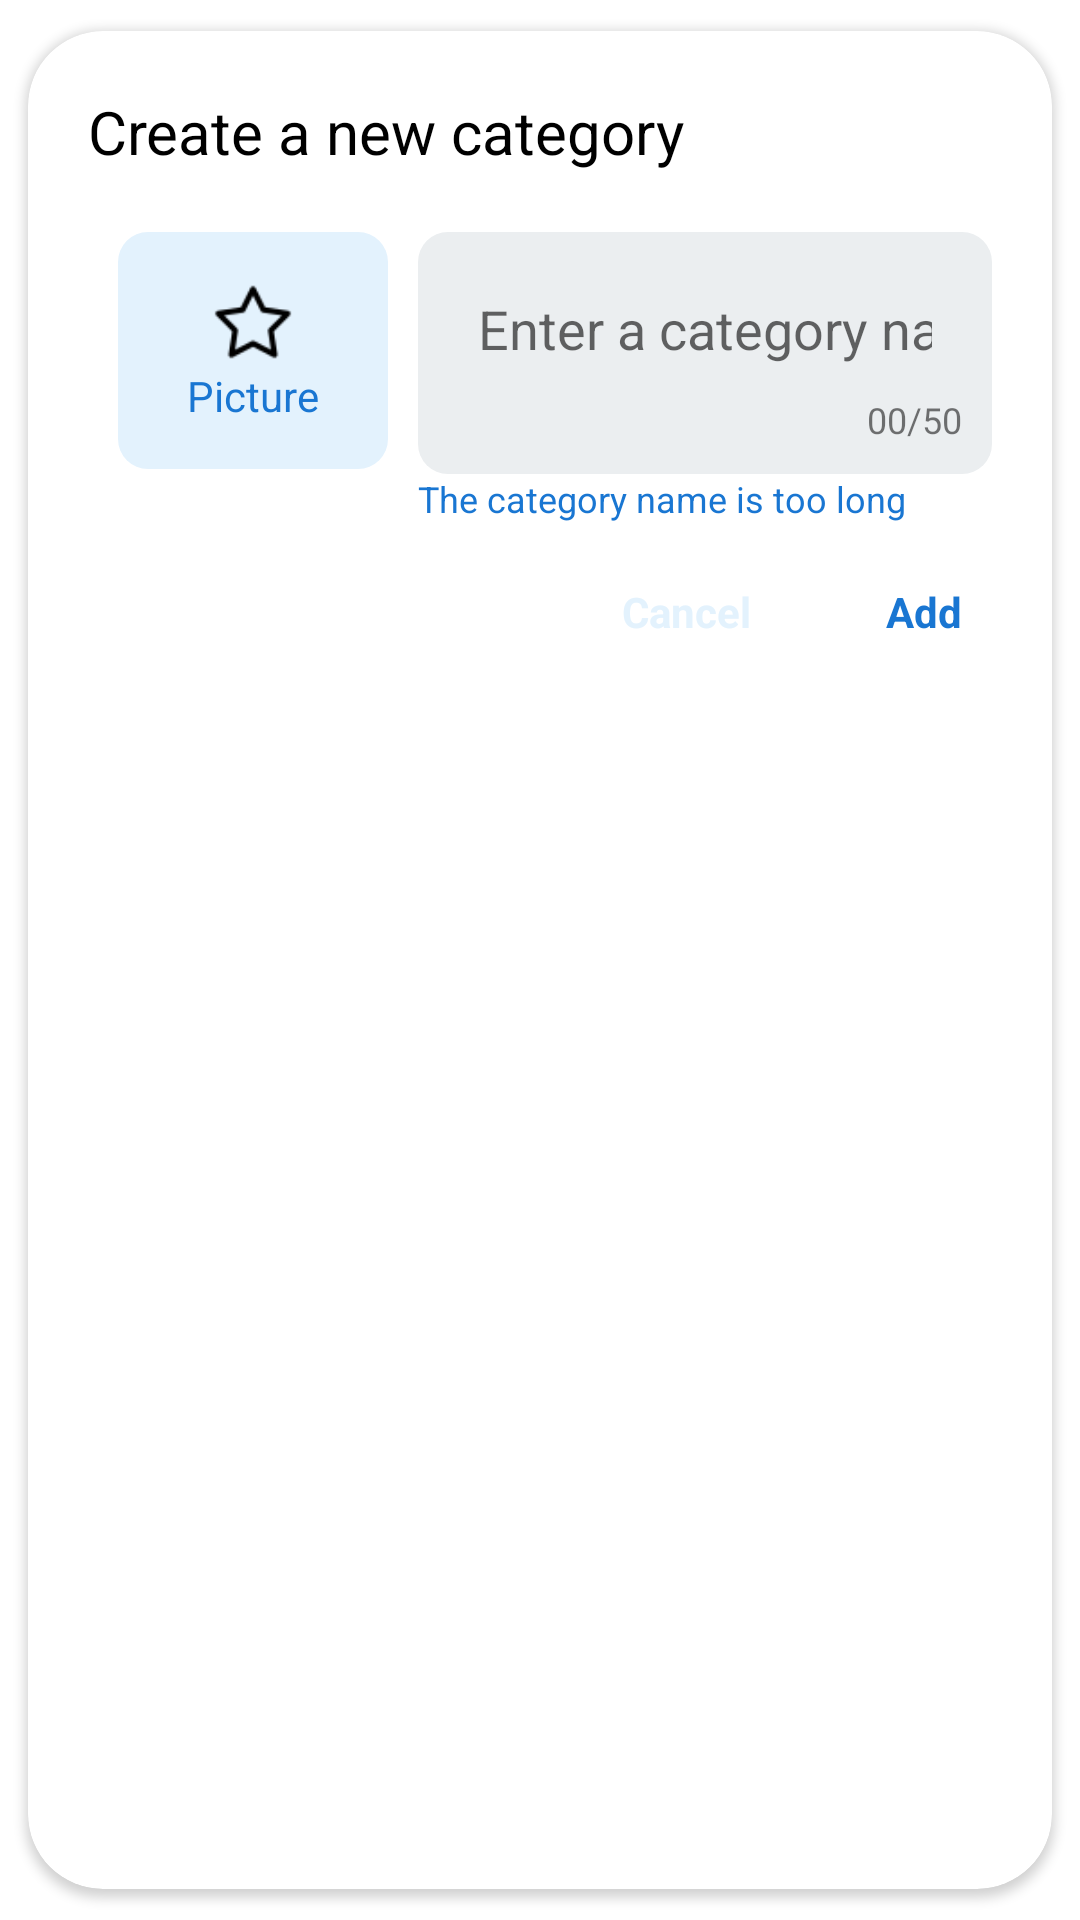

Write the Android layout XML for this screen, with the resource values it uses.
<!-- AndroidManifest.xml: application theme BlueTheme -->
<!-- res/layout/dialog_new_category.xml -->
<?xml version="1.0" encoding="utf-8"?>
<androidx.cardview.widget.CardView xmlns:android="http://schemas.android.com/apk/res/android"
    android:layout_width="match_parent"
    android:layout_height="wrap_content"
    app:cardPreventCornerOverlap="true"
    app:cardUseCompatPadding="true"
    app:cardCornerRadius="25dp"
    xmlns:app="http://schemas.android.com/apk/res-auto">

    <LinearLayout
        android:layout_width="match_parent"
        android:layout_height="wrap_content"
        android:orientation="vertical"
        android:padding="15dp"
        >

        <TextView
            android:layout_width="wrap_content"
            android:layout_height="wrap_content"
            android:text="@string/create_a_new_category"
            android:padding="5dp"
            android:textSize="20dp"
            android:textColor="@color/colorBlack"
            android:layout_marginBottom="10dp"
            />


        <LinearLayout
            android:layout_width="match_parent"
            android:layout_height="wrap_content"
            android:orientation="horizontal"
            android:padding="5dp"
            >

            <LinearLayout
                android:id="@+id/chooseImageLL"
                android:layout_width="wrap_content"
                android:layout_height="wrap_content"
                android:orientation="vertical"
                android:gravity="center"
                android:background="@drawable/bg_radius_10_primary"
                android:padding="15dp"
                android:layout_marginStart="10dp"
                android:layout_marginEnd="10dp"
                >

                <ImageView
                    android:id="@+id/imageIV"
                    android:layout_width="30dp"
                    android:layout_height="30dp"
                    android:src="@drawable/ic_star"
                    android:layout_marginEnd="15dp"
                    android:layout_marginStart="15dp"
                    />

                <TextView
                    android:layout_width="wrap_content"
                    android:layout_height="wrap_content"
                    android:text="@string/picture"
                    android:textColor="?attr/colorAccent"
                    />


            </LinearLayout>

            <LinearLayout
                android:layout_width="match_parent"
                android:layout_height="wrap_content"
                android:orientation="vertical"
                >
                <LinearLayout
                    android:layout_width="match_parent"
                    android:layout_height="wrap_content"
                    android:orientation="vertical"
                    android:background="@drawable/bg_radius_10_white_dark"
                    android:padding="10dp"
                    >

                    <EditText
                        android:id="@+id/nameEDT"
                        android:layout_width="match_parent"
                        android:layout_height="wrap_content"
                        android:gravity="left"
                        android:hint="@string/enter_a_category_name"
                        android:inputType="text"
                        android:textColor="@color/colorBlack"
                        android:maxLength="50"
                        android:background="@color/colorWhiteDark"
                        android:padding="10dp"
                        />

                    <TextView
                        android:id="@+id/textLengthTV"
                        android:layout_width="match_parent"
                        android:layout_height="wrap_content"
                        android:gravity="end"
                        android:text="00/50"
                        android:textSize="12dp"
                        />

                </LinearLayout>

                <TextView
                    android:id="@+id/warnTextLengthTV"
                    android:layout_width="match_parent"
                    android:layout_height="wrap_content"
                    android:textSize="12dp"
                    android:text="@string/the_category_name_is_too_long"
                    android:textColor="?attr/colorAccent"
                    />

            </LinearLayout>


        </LinearLayout>



        <RelativeLayout
            android:layout_width="match_parent"
            android:layout_height="wrap_content"
            >

            <LinearLayout
                android:layout_width="wrap_content"
                android:layout_height="wrap_content"
                android:orientation="horizontal"
                android:layout_alignParentRight="true"
                >

                <TextView
                    android:id="@+id/negativeTV"
                    android:layout_width="wrap_content"
                    android:layout_height="wrap_content"
                    android:text="@string/cancel"
                    android:textColor="?attr/colorPrimary"
                    android:textStyle="bold"
                    android:background="?attr/selectableItemBackground"
                    android:padding="15dp"
                    />


                <TextView
                    android:id="@+id/addTV"
                    android:layout_width="wrap_content"
                    android:layout_height="wrap_content"
                    android:text="@string/Add"
                    android:textColor="?attr/colorAccent"
                    android:textStyle="bold"
                    android:background="?attr/selectableItemBackground"
                    android:paddingTop="15dp"
                    android:paddingBottom="15dp"
                    android:paddingRight="15dp"
                    android:paddingLeft="30dp"
                    />

            </LinearLayout>

        </RelativeLayout>

    </LinearLayout>

</androidx.cardview.widget.CardView>
<!-- resources referenced by this layout -->
<resources>
  <color name="colorBlack">#000000</color>
  <color name="colorWhiteDark">#ebeef0</color>
  <!-- drawable bg_radius_10_primary (drawable) -->
  <?xml version="1.0" encoding="utf-8"?>
  <shape
      xmlns:android="http://schemas.android.com/apk/res/android"
      android:shape="rectangle"
      >
  
      <solid android:color="?attr/colorPrimary"/>
      <corners android:radius="10dp" />
  
  </shape>
  <!-- drawable bg_radius_10_white_dark (drawable) -->
  <?xml version="1.0" encoding="utf-8"?>
  <shape
      xmlns:android="http://schemas.android.com/apk/res/android"
      android:shape="rectangle">
  
      <solid android:color="@color/colorWhiteDark"/>
      <corners android:radius="10dp"/>
  
  
  </shape>
  <!-- drawable ic_star: png bitmap (drawable, 838 bytes) -->
  <string name="Add">Add</string>
  <string name="cancel">Cancel</string>
  <string name="create_a_new_category">Create a new category</string>
  <string name="enter_a_category_name">Enter a category name</string>
  <string name="picture">Picture</string>
  <string name="the_category_name_is_too_long">The category name is too long</string>
  <style name="BlueTheme" parent="BaseTheme">
          
          <item name="colorPrimary">@color/colorBlueAlpha</item>
          <item name="colorPrimaryDark">@color/colorWhite</item>
          <item name="colorAccent">@color/colorBlueDark</item>
  
      </style>
  <style name="BaseTheme" parent="Theme.AppCompat.Light.NoActionBar">
          
          <item name="android:timePickerStyle">@style/CustomTimePicker</item>
          <item name="windowActionBar">false</item>
          <item name="windowNoTitle">true</item>
  
      </style>
  <color name="colorBlueAlpha">#E3F2FD</color>
  <color name="colorWhite">#FFFFFF</color>
  <color name="colorBlueDark">#1976D2</color>
  <style name="CustomTimePicker" parent="android:Widget.Material.TimePicker">
          <item name="android:headerBackground">@color/colorWhite</item>
          <item name="android:numbersTextColor">@color/colorBlack</item>
          <item name="android:numbersSelectorColor">?attr/colorAccent</item>
          <item name="android:numbersBackgroundColor">@color/colorWhite</item>
          <item name="android:numbersInnerTextColor">@color/colorWhiteDarkDark</item>
          <item name="android:background">@color/colorWhite</item>
  
      </style>
  <color name="colorWhiteDarkDark">#b2b5b7</color>
</resources>
